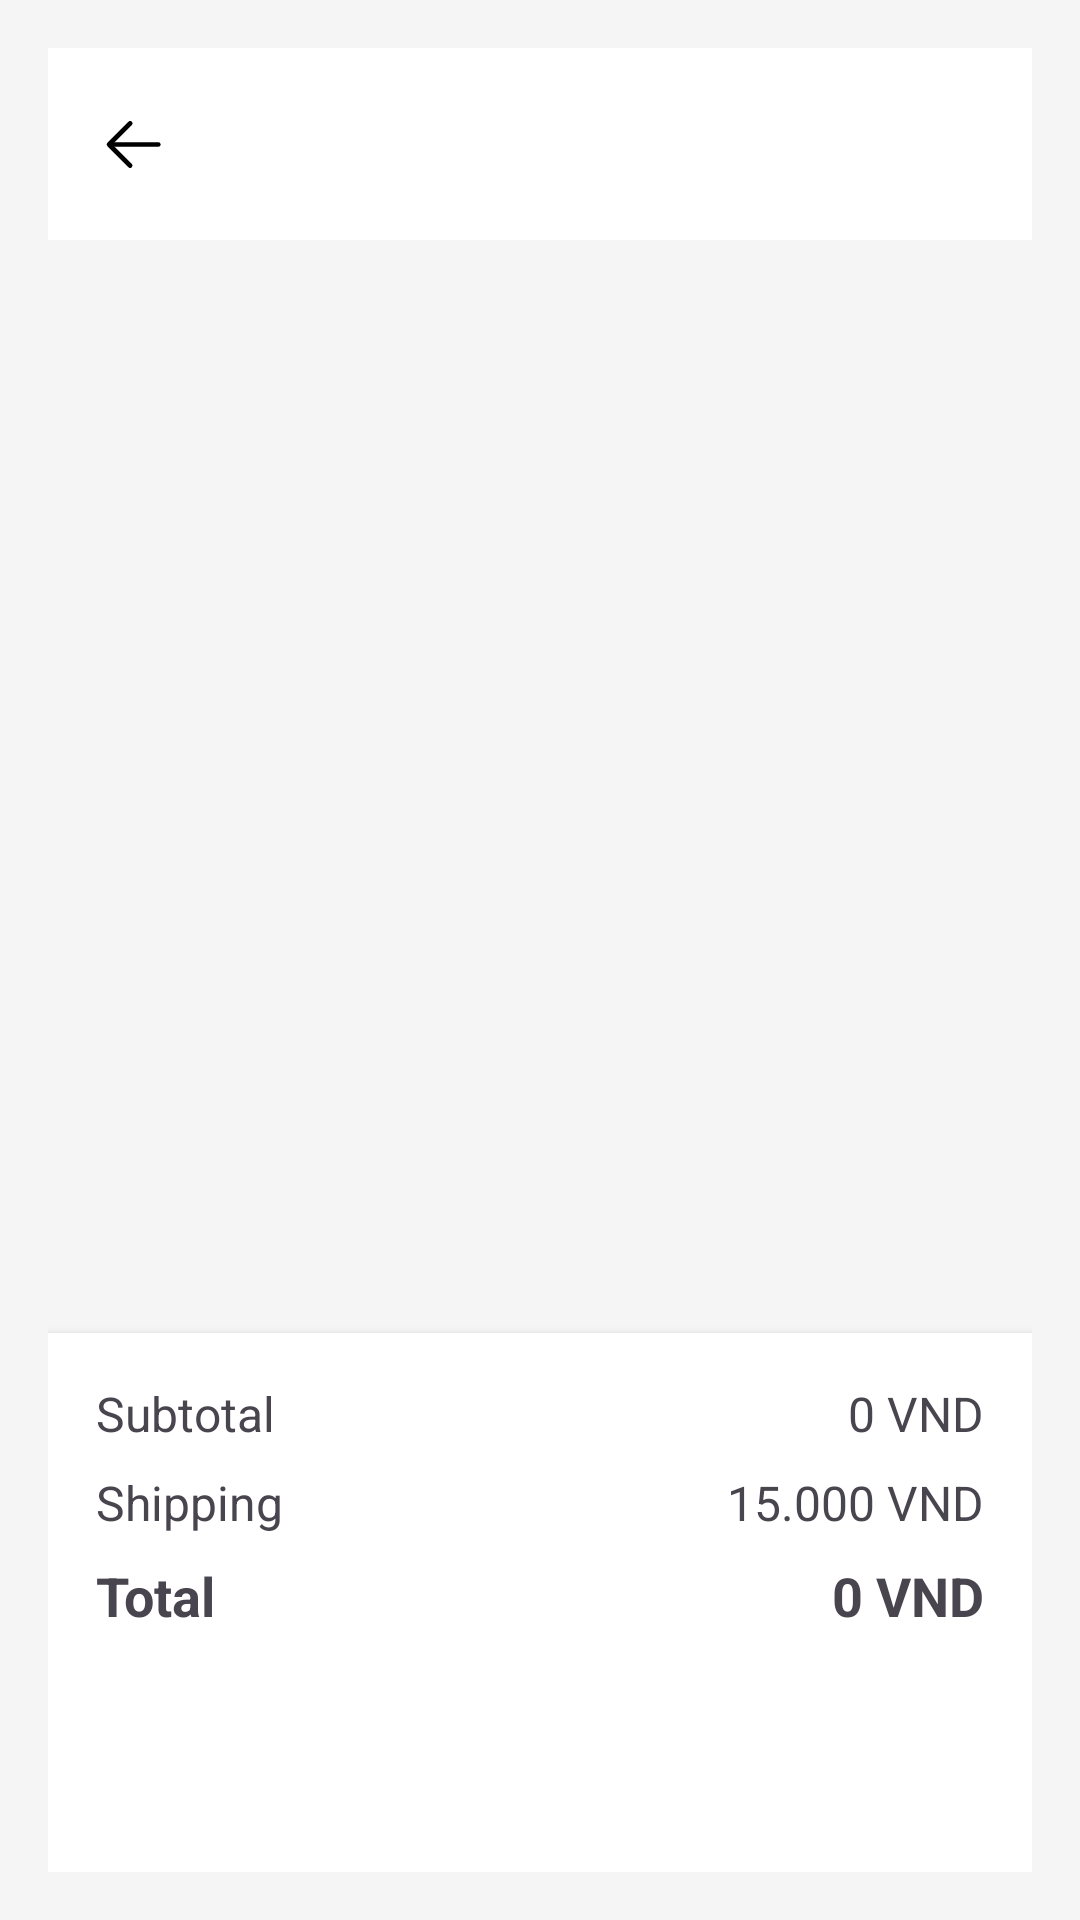

Produce the Android XML layout that renders to this screen, including the resource entries it uses.
<!-- AndroidManifest.xml: application theme Theme.ElectronicStore -->
<!-- res/layout/cart.xml -->
<?xml version="1.0" encoding="utf-8"?>
<RelativeLayout xmlns:android="http://schemas.android.com/apk/res/android"
    xmlns:app="http://schemas.android.com/apk/res-auto"
    android:layout_width="match_parent"
    android:layout_height="match_parent"
    android:background="#F5F5F5"
    android:padding="16dp">

    <androidx.appcompat.widget.Toolbar
        android:id="@+id/toolbar"
        android:layout_width="match_parent"
        android:layout_height="?attr/actionBarSize"
        android:background="@color/white"
        android:elevation="4dp"
        app:navigationIcon="@drawable/ic_back"
        android:title="Shopping Cart"
        android:titleTextColor="#000000" />

    <androidx.recyclerview.widget.RecyclerView
        android:id="@+id/cartRecyclerView"
        android:layout_width="match_parent"
        android:layout_height="wrap_content"
        android:layout_below="@id/toolbar"
        android:layout_above="@id/bottomLayout"
        android:layout_marginTop="8dp"/>

    <LinearLayout
        android:id="@+id/bottomLayout"
        android:layout_width="match_parent"
        android:layout_height="wrap_content"
        android:layout_alignParentBottom="true"
        android:orientation="vertical"
        android:background="@color/white"
        android:padding="16dp"
        android:elevation="4dp">

        <LinearLayout
            android:layout_width="match_parent"
            android:layout_height="wrap_content"
            android:orientation="horizontal">
            <TextView
                android:layout_width="0dp"
                android:layout_height="wrap_content"
                android:layout_weight="1"
                android:text="Subtotal"
                android:textSize="16sp"/>
            <TextView
                android:id="@+id/subtotalText"
                android:layout_width="wrap_content"
                android:layout_height="wrap_content"
                android:text="0 VND"
                android:textSize="16sp"/>
        </LinearLayout>

        <LinearLayout
            android:layout_width="match_parent"
            android:layout_height="wrap_content"
            android:orientation="horizontal"
            android:layout_marginTop="8dp">
            <TextView
                android:layout_width="0dp"
                android:layout_height="wrap_content"
                android:layout_weight="1"
                android:text="Shipping"
                android:textSize="16sp"/>
            <TextView
                android:id="@+id/shippingText"
                android:layout_width="wrap_content"
                android:layout_height="wrap_content"
                android:text="15.000 VND"
                android:textSize="16sp"/>
        </LinearLayout>

        <LinearLayout
            android:layout_width="match_parent"
            android:layout_height="wrap_content"
            android:orientation="horizontal"
            android:layout_marginTop="8dp">
            <TextView
                android:layout_width="0dp"
                android:layout_height="wrap_content"
                android:layout_weight="1"
                android:text="Total"
                android:textSize="18sp"
                android:textStyle="bold"/>
            <TextView
                android:id="@+id/totalText"
                android:layout_width="wrap_content"
                android:layout_height="wrap_content"
                android:text="0 VND"
                android:textSize="18sp"
                android:textStyle="bold"/>
        </LinearLayout>

        <Button
            android:id="@+id/checkoutButton"
            android:layout_width="match_parent"
            android:layout_height="wrap_content"
            android:layout_marginTop="16dp"
            android:text="Proceed to Checkout"
            android:textAllCaps="false"
            android:backgroundTint="#FF6200EE"
            android:textColor="@color/white"/>
    </LinearLayout>

</RelativeLayout>
<!-- resources referenced by this layout -->
<resources>
  <color name="white">#FFFFFFFF</color>
  <!-- drawable ic_back (drawable) -->
  <vector xmlns:android="http://schemas.android.com/apk/res/android" android:height="25dp" android:viewportHeight="1024" android:viewportWidth="1024" android:width="25dp">
        
      <path android:fillColor="#000000" android:pathData="M224,480h640a32,32 0,1 1,0 64H224a32,32 0,0 1,0 -64z"/>
        
      <path android:fillColor="#000000" android:pathData="m237.2,512 l265.4,265.3a32,32 0,0 1,-45.3 45.3l-288,-288a32,32 0,0 1,0 -45.3l288,-288a32,32 0,1 1,45.3 45.3L237.2,512z"/>
  </vector>
  <style name="Theme.ElectronicStore" parent="Base.Theme.ElectronicStore" />
  <style name="Base.Theme.ElectronicStore" parent="Theme.Material3.DayNight.NoActionBar">
          
          
              <item name="buttonStyle">@style/CustomButton</item>
  
      </style>
  <style name="CustomButton" parent="Widget.Material3.Button">
          <item name="android:backgroundTint">#1599d6</item>  
          <item name="android:textColor">#E7DADA</item>      
      </style>
</resources>
